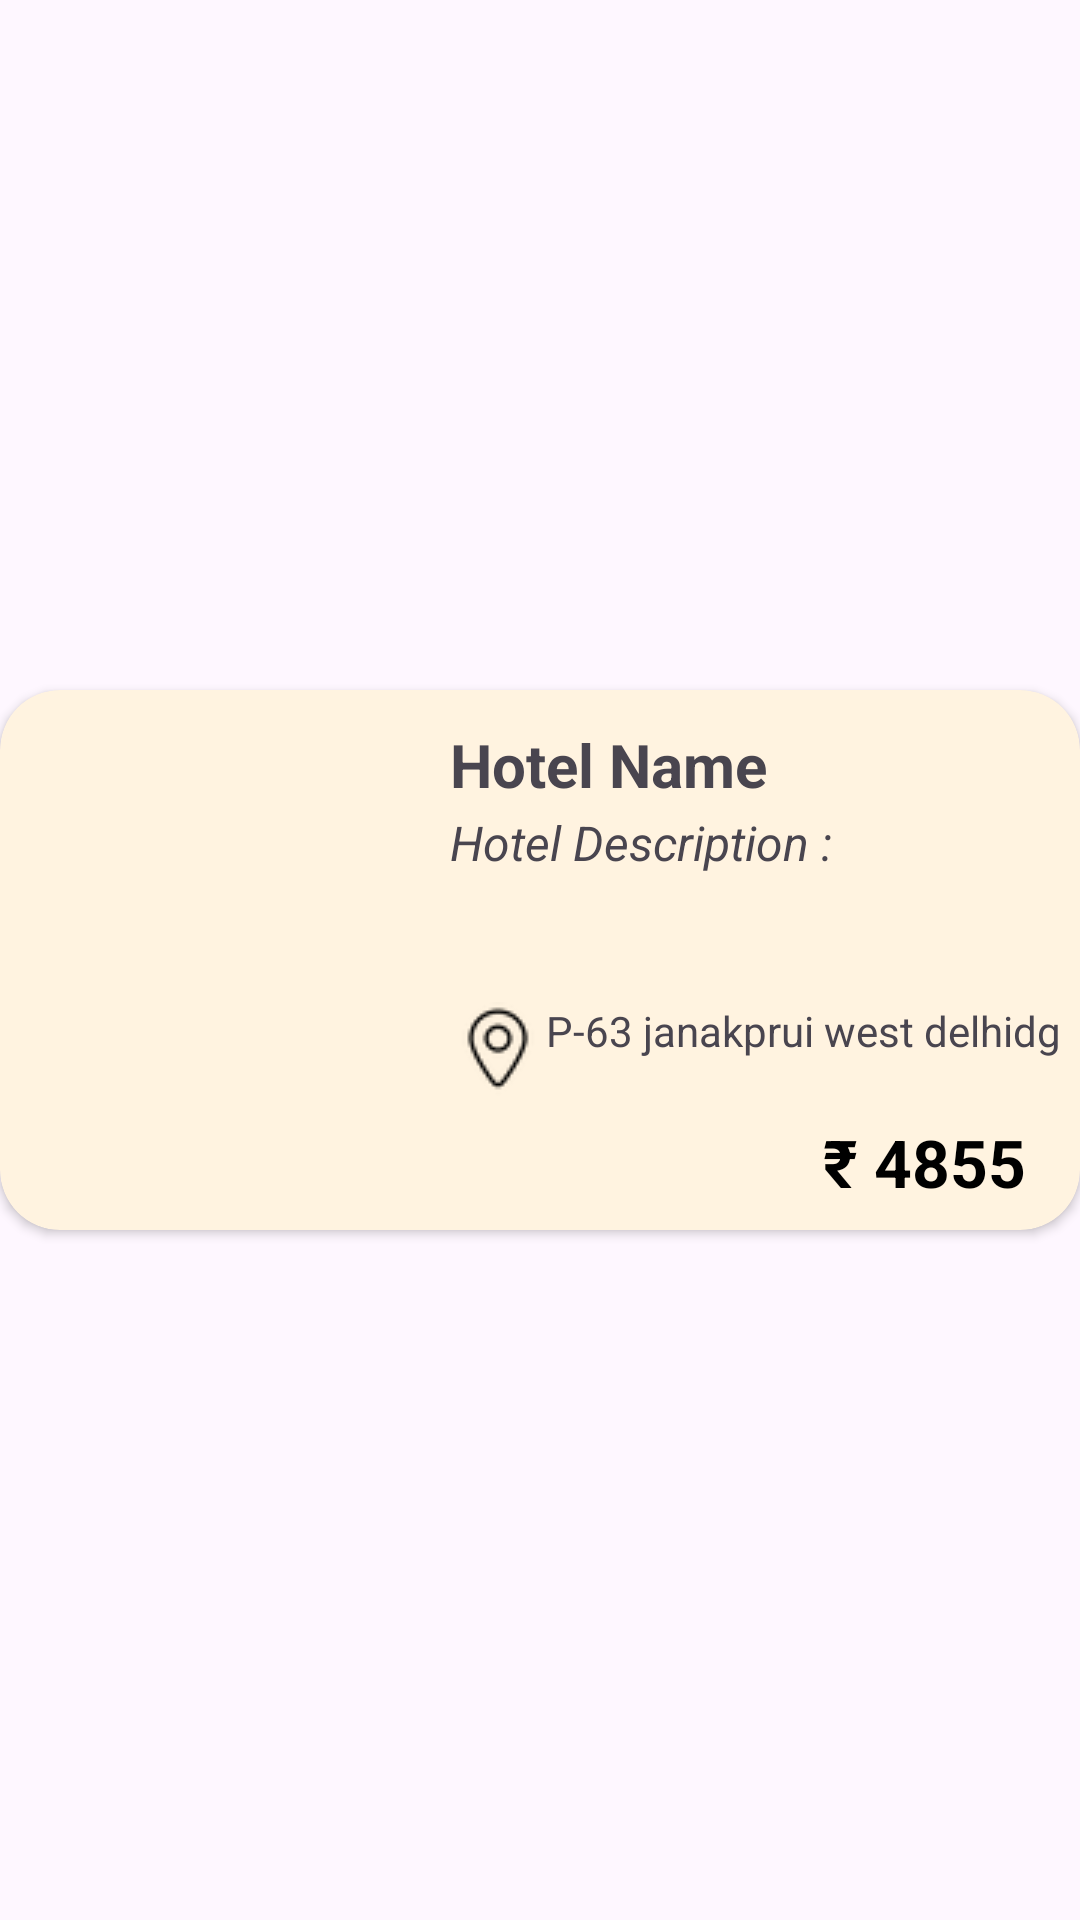

The Android layout XML behind this screen, and the referenced resources:
<!-- AndroidManifest.xml: application theme Theme.Hotelook -->
<!-- res/layout/client_hotel_view_layout.xml -->
<?xml version="1.0" encoding="utf-8"?>
<androidx.constraintlayout.widget.ConstraintLayout xmlns:android="http://schemas.android.com/apk/res/android"
    xmlns:app="http://schemas.android.com/apk/res-auto"
    android:layout_width="match_parent"
    android:layout_height="wrap_content"
    android:layout_marginTop="4dp">

    <androidx.cardview.widget.CardView
        android:layout_width="match_parent"
        android:layout_height="180dp"
        app:cardCornerRadius="20dp"
        android:elevation="20dp"
        android:backgroundTint="#FFF3E0"
        app:layout_constraintBottom_toBottomOf="parent"
        app:layout_constraintEnd_toEndOf="parent"
        app:layout_constraintStart_toStartOf="parent"
        app:layout_constraintTop_toTopOf="parent">

        <ImageView
            android:id="@+id/hotel_image_for_client"
            android:layout_width="120dp"
            android:layout_height="140dp"
            android:layout_gravity="center_vertical"
            android:layout_marginLeft="16dp"
            app:srcCompat="@drawable/ic_launcher_background" />

        <TextView
            android:id="@+id/hotel_name_for_client"
            android:layout_width="wrap_content"
            android:layout_height="wrap_content"
            android:maxHeight="25dp"
            android:text="Hotel Name"
            android:textSize="20sp"
            android:textStyle="bold"
            android:maxEms="8"
            android:lines="1"
            android:layout_gravity="center_vertical"
            android:layout_marginStart="150dp"
            android:layout_marginBottom="65dp" />

        <TextView
            android:id="@+id/hotel_description_for_client"
            android:layout_width="wrap_content"
            android:layout_height="wrap_content"
            android:maxHeight="85dp"
            android:text="Hotel Description :"
            android:textSize="16sp"
            android:maxEms="13"
            android:textStyle="italic"
            android:lines="3"
            android:layout_gravity="center_vertical"
            android:layout_marginStart="150dp"
            android:layout_marginBottom="20dp" />


        <TextView
            android:id="@+id/hotel_price_for_client"
            android:layout_width="wrap_content"
            android:layout_height="wrap_content"
            android:layout_gravity="bottom|end"
            android:text="₹ 4855"
            android:textColor="@color/black"
            android:textStyle="bold"
            android:textSize="22sp"
            android:layout_marginBottom="8dp"
            android:layout_marginEnd="18dp" />

        <TextView
            android:id="@+id/hotel_address_for_client"
            android:layout_width="wrap_content"
            android:layout_height="wrap_content"
            android:layout_gravity="center_vertical"
            android:drawableStart="@drawable/location_pin"
            android:text="P-63 janakprui west delhidgdkg[wdkflwd,kfld;ppom"
            android:maxLines="1"
            android:maxEms="13"
            android:layout_marginTop="30dp"
            android:layout_marginStart="150dp" />

    </androidx.cardview.widget.CardView>

</androidx.constraintlayout.widget.ConstraintLayout>
<!-- resources referenced by this layout -->
<resources>
  <color name="black">#FF000000</color>
  <!-- drawable location_pin: png bitmap (drawable, 712 bytes) -->
  <style name="Theme.Hotelook" parent="Base.Theme.Hotelook" />
  <style name="Base.Theme.Hotelook" parent="Theme.Material3.DayNight.NoActionBar">
          
          
      </style>
</resources>
